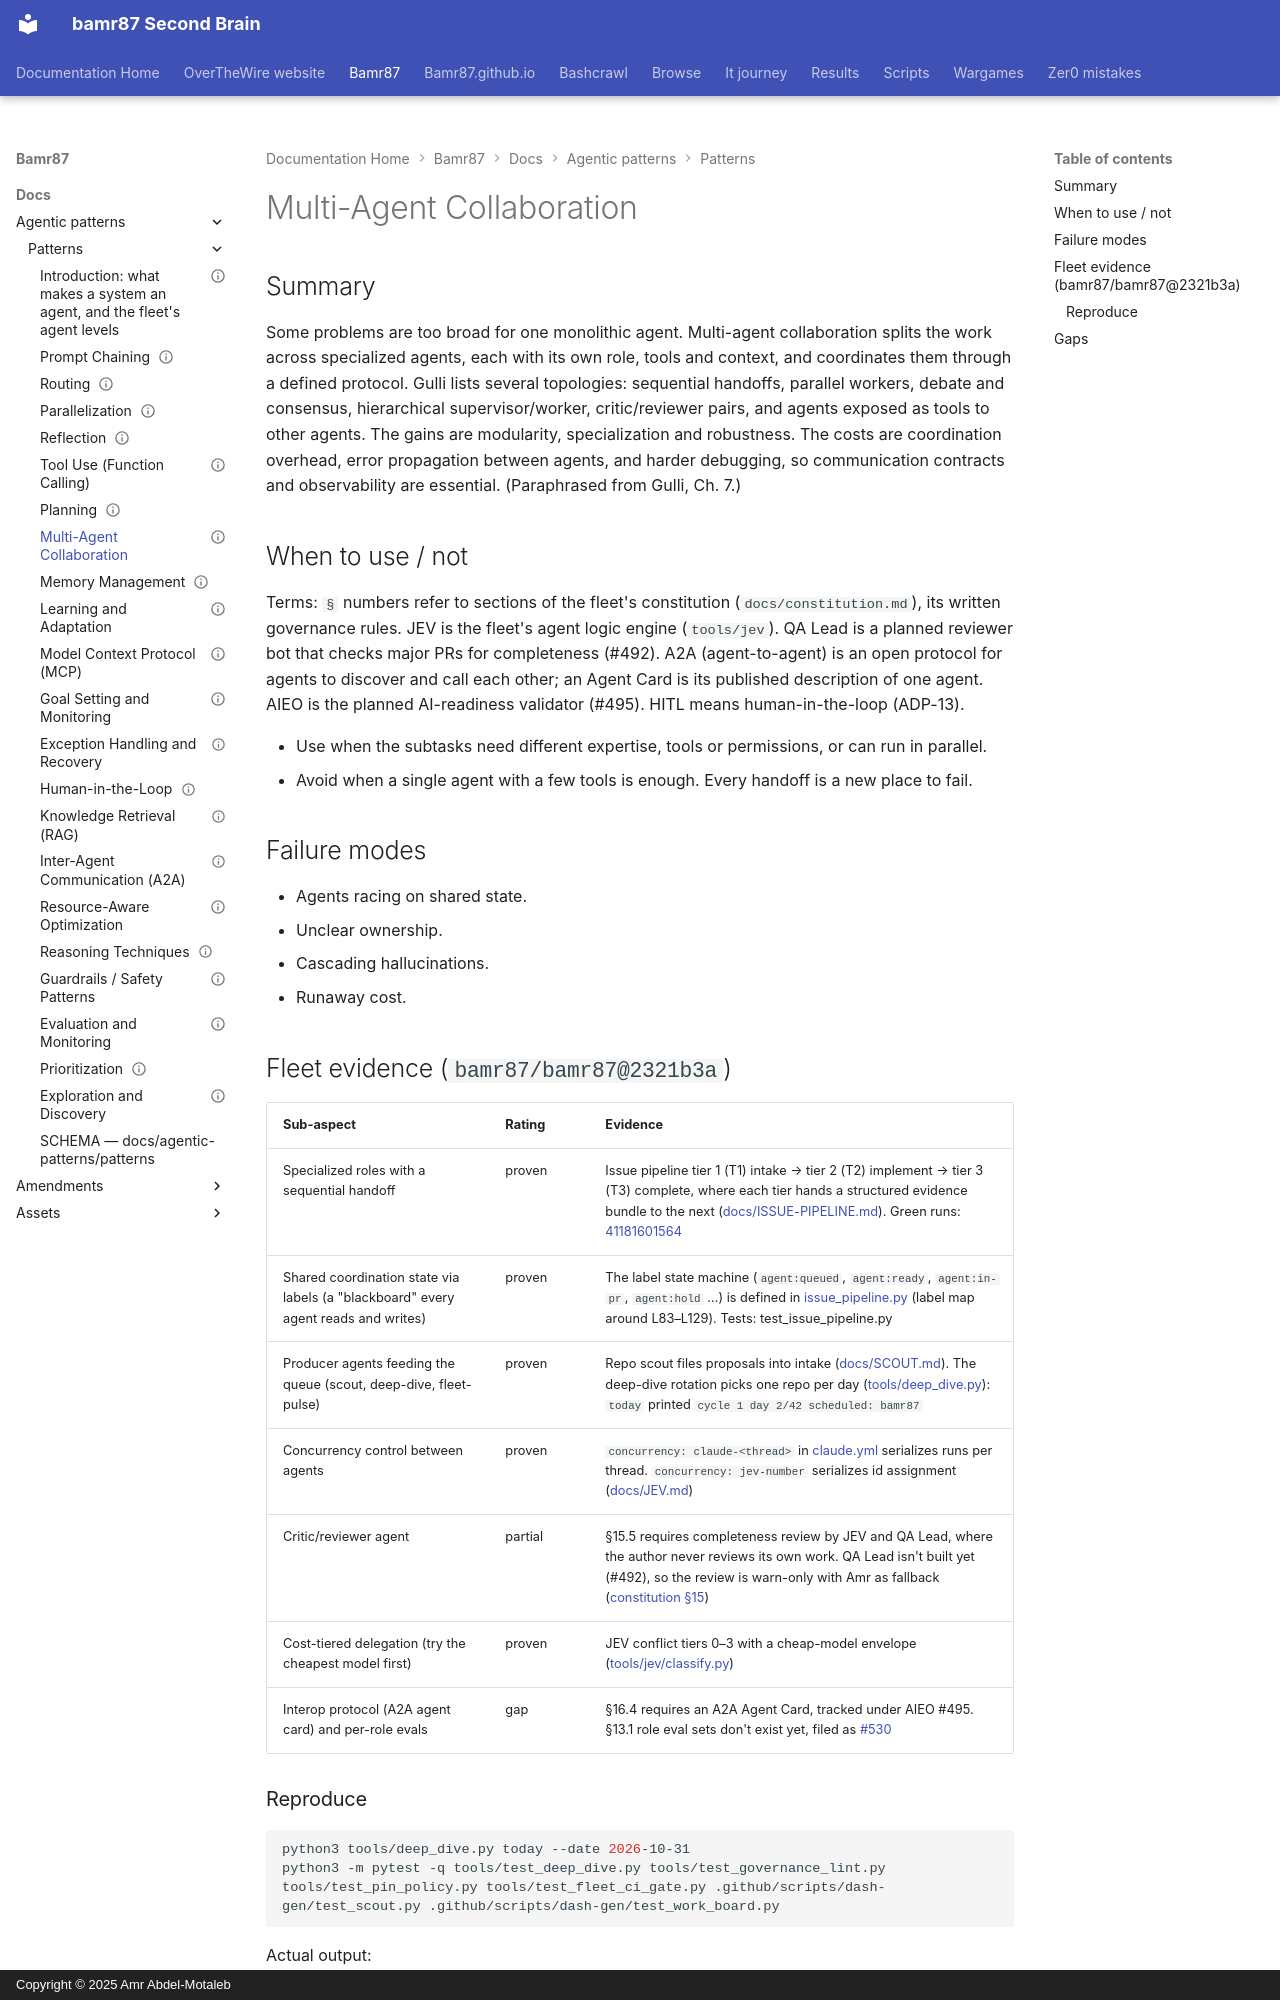

repository: bamr87/README · page: bamr87/docs/agentic-patterns/patterns/07-multi-agent-collaboration/index.html · generator: mkdocs · copyright: Copyright © 2025 Amr Abdel-Motaleb

---
book_pages: 113-131 (PDF pages)
chapter: 7
evidence_repos:
- bamr87/bamr87
id: ADP-07
last_verified: 2026-10-31
owner_bot: Platform Architect
source_file: docs/agentic-patterns/patterns/07-multi-agent-collaboration.md
source_repo: bamr87/bamr87
source_url: https://github.com/bamr87/bamr87/blob/main/docs/agentic-patterns/patterns/07-multi-agent-collaboration.md
status: partial
title: Multi-Agent Collaboration
---
# Multi-Agent Collaboration

## Summary

Some problems are too broad for one monolithic agent. Multi-agent collaboration splits the work across specialized agents, each with its own role, tools and context, and coordinates them through a defined protocol. Gulli lists several topologies: sequential handoffs, parallel workers, debate and consensus, hierarchical supervisor/worker, critic/reviewer pairs, and agents exposed as tools to other agents. The gains are modularity, specialization and robustness. The costs are coordination overhead, error propagation between agents, and harder debugging, so communication contracts and observability are essential. (Paraphrased from Gulli, Ch. 7.)

## When to use / not

Terms: `§` numbers refer to sections of the fleet's constitution (`docs/constitution.md`), its written governance rules. JEV is the fleet's agent logic engine (`tools/jev`). QA Lead is a planned reviewer bot that checks major PRs for completeness (#492). A2A (agent-to-agent) is an open protocol for agents to discover and call each other; an Agent Card is its published description of one agent. AIEO is the planned AI-readiness validator (#495). HITL means human-in-the-loop (ADP-13).


- Use when the subtasks need different expertise, tools or permissions, or can run in parallel.
- Avoid when a single agent with a few tools is enough. Every handoff is a new place to fail.

## Failure modes

- Agents racing on shared state.
- Unclear ownership.
- Cascading hallucinations.
- Runaway cost.
